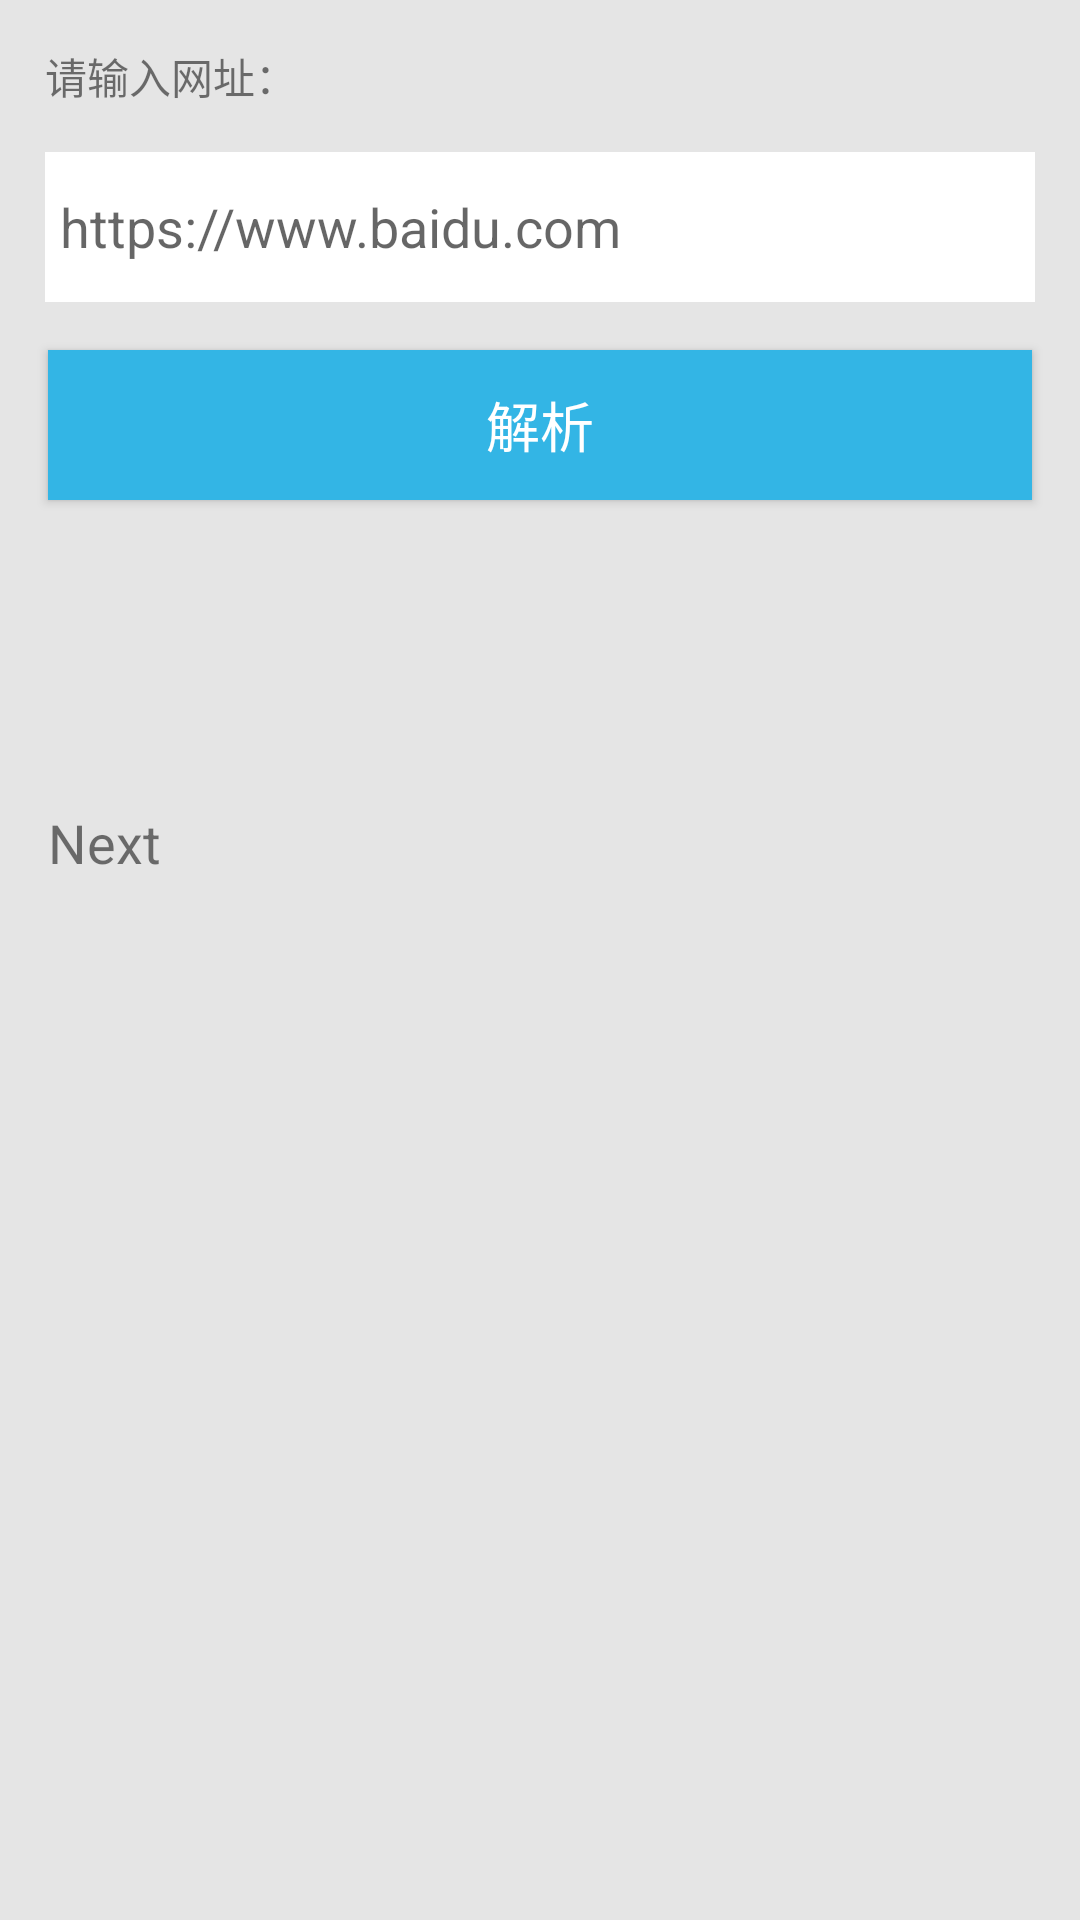

Here is an Android app screen rendered from its layout file. Give the layout XML and the strings, colors and styles it references.
<!-- AndroidManifest.xml: application theme AppTheme -->
<!-- res/layout/activity_image.xml -->
<?xml version="1.0" encoding="utf-8"?>
<LinearLayout
    xmlns:android="http://schemas.android.com/apk/res/android"
    android:layout_width="match_parent"
    android:layout_height="match_parent"
    android:background="#e5e5e5"
    android:orientation="vertical">

    <TextView
        android:layout_width="wrap_content"
        android:layout_height="wrap_content"
        android:layout_margin="15dp"
        android:text="请输入网址："/>

    <EditText
        android:id="@+id/edit_net"
        android:layout_width="match_parent"
        android:layout_height="50dp"
        android:layout_marginLeft="15dp"
        android:layout_marginRight="15dp"
        android:background="@android:color/white"
        android:hint="https://www.baidu.com"
        android:padding="5dp"/>

    <Button
        android:id="@+id/button"
        android:layout_width="match_parent"
        android:layout_height="50dp"
        android:layout_gravity="center_horizontal"
        android:layout_margin="16dp"
        android:layout_marginTop="15dp"
        android:background="@android:color/holo_blue_light"
        android:text="解析"
        android:textColor="@android:color/white"
        android:textSize="18sp"/>

    <ImageView
        android:id="@+id/picture"
        android:layout_width="40dp"
        android:layout_height="40dp"
        android:layout_gravity="center_horizontal"
        android:layout_margin="15dp"/>

    <TextView
        android:id="@+id/next"
        android:layout_width="match_parent"
        android:layout_height="50dp"
        android:layout_margin="16dp"
        android:text="Next"
        android:textSize="18sp"/>
</LinearLayout>
<!-- resources referenced by this layout -->
<resources>
  <style name="AppTheme" parent="Theme.AppCompat.Light.DarkActionBar">
          
          <item name="colorPrimary">@color/colorPrimary</item>
          <item name="colorPrimaryDark">@color/colorPrimaryDark</item>
          <item name="colorAccent">@color/colorAccent</item>
      </style>
  <color name="colorPrimary">#3F51B5</color>
  <color name="colorPrimaryDark">#303F9F</color>
  <color name="colorAccent">#FF4081</color>
</resources>
